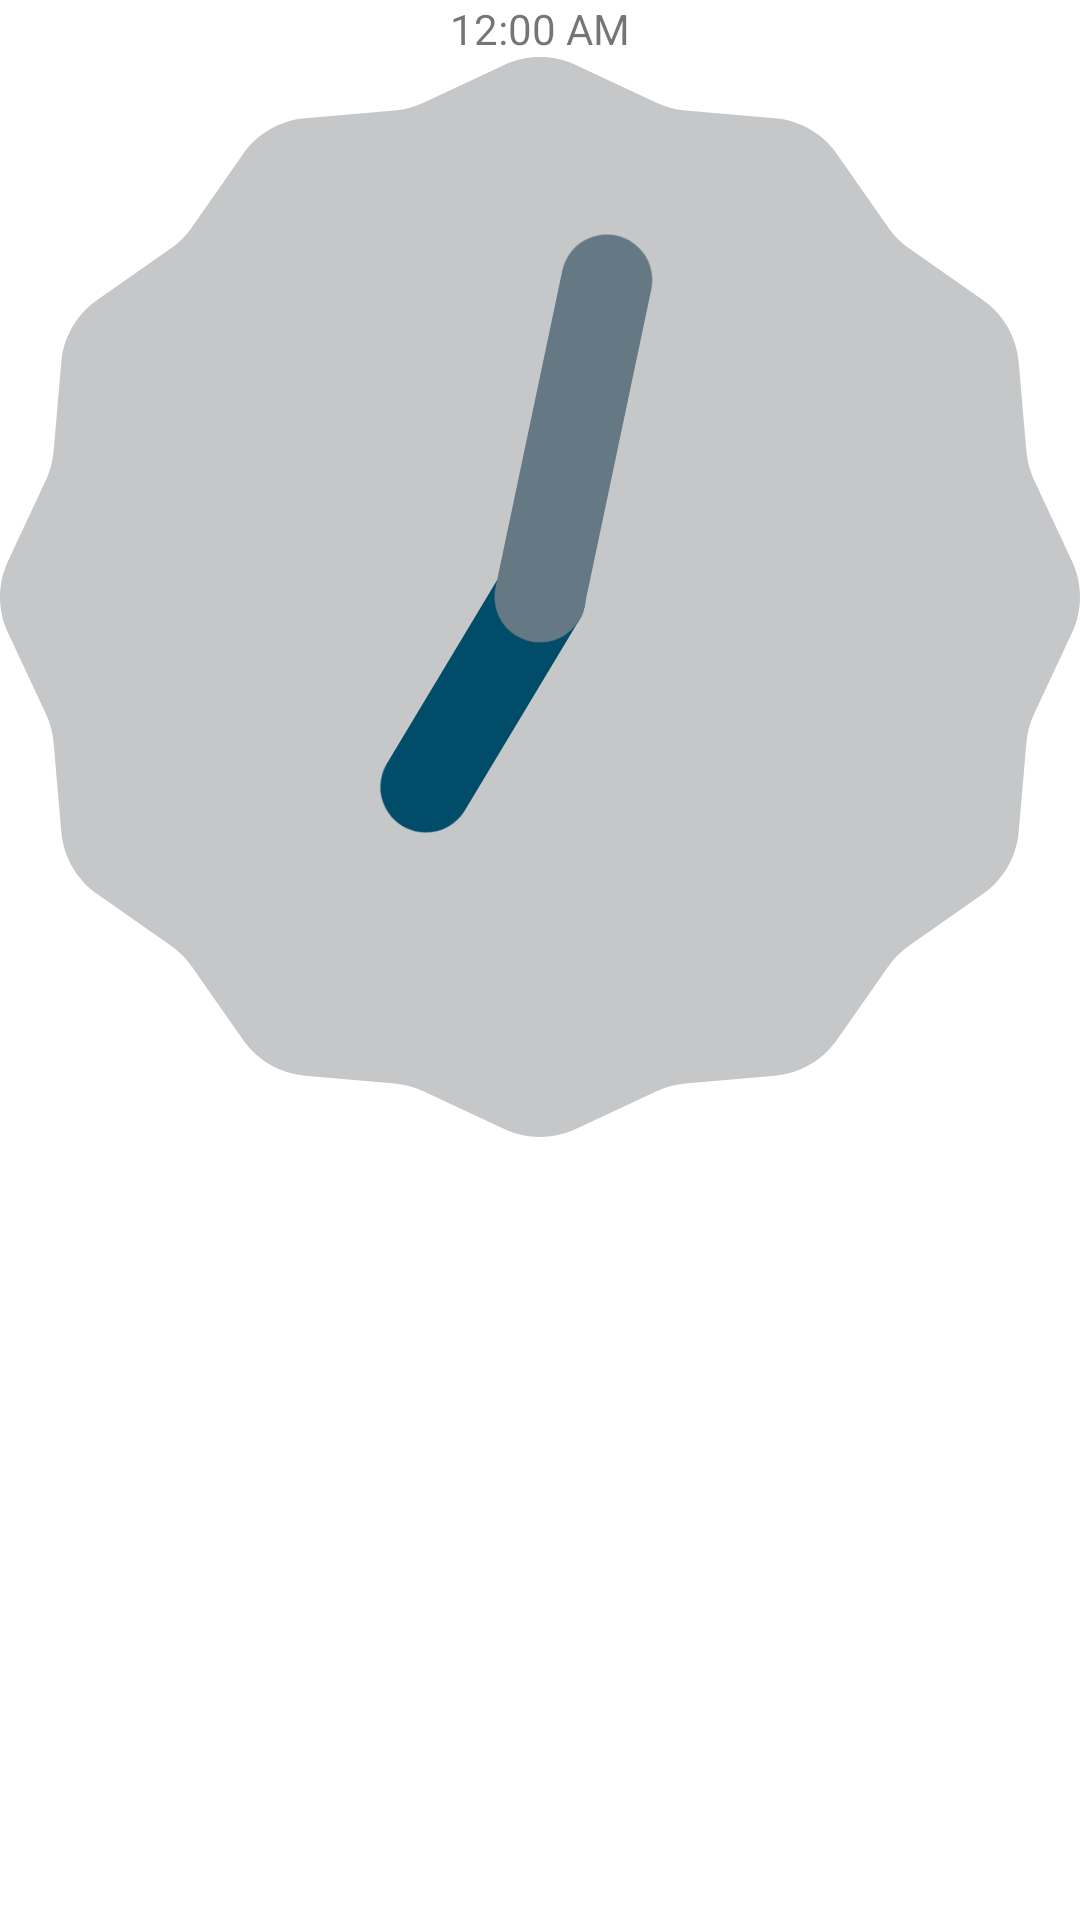

Reconstruct the res/layout file that produces this screen, plus the resources it refers to.
<!-- AndroidManifest.xml: fallback theme Theme.MaterialComponents.DayNight.NoActionBar -->
<!-- res/layout/layout_clock.xml -->
<?xml version="1.0" encoding="utf-8"?>

<LinearLayout xmlns:android="http://schemas.android.com/apk/res/android"
    android:layout_width="match_parent"
    android:layout_height="match_parent"
    android:orientation="vertical" 
    android:gravity="center_horizontal">


    <DigitalClock
        android:id="@+id/digitalClock1"
        android:layout_width="wrap_content"
        android:layout_height="wrap_content"
        android:text="DigitalClock" />

    <AnalogClock
        android:id="@+id/analogClock1"
        android:layout_width="wrap_content"
        android:layout_height="wrap_content" />
    
</LinearLayout>
<!-- resources referenced by this layout -->
<resources>

</resources>
